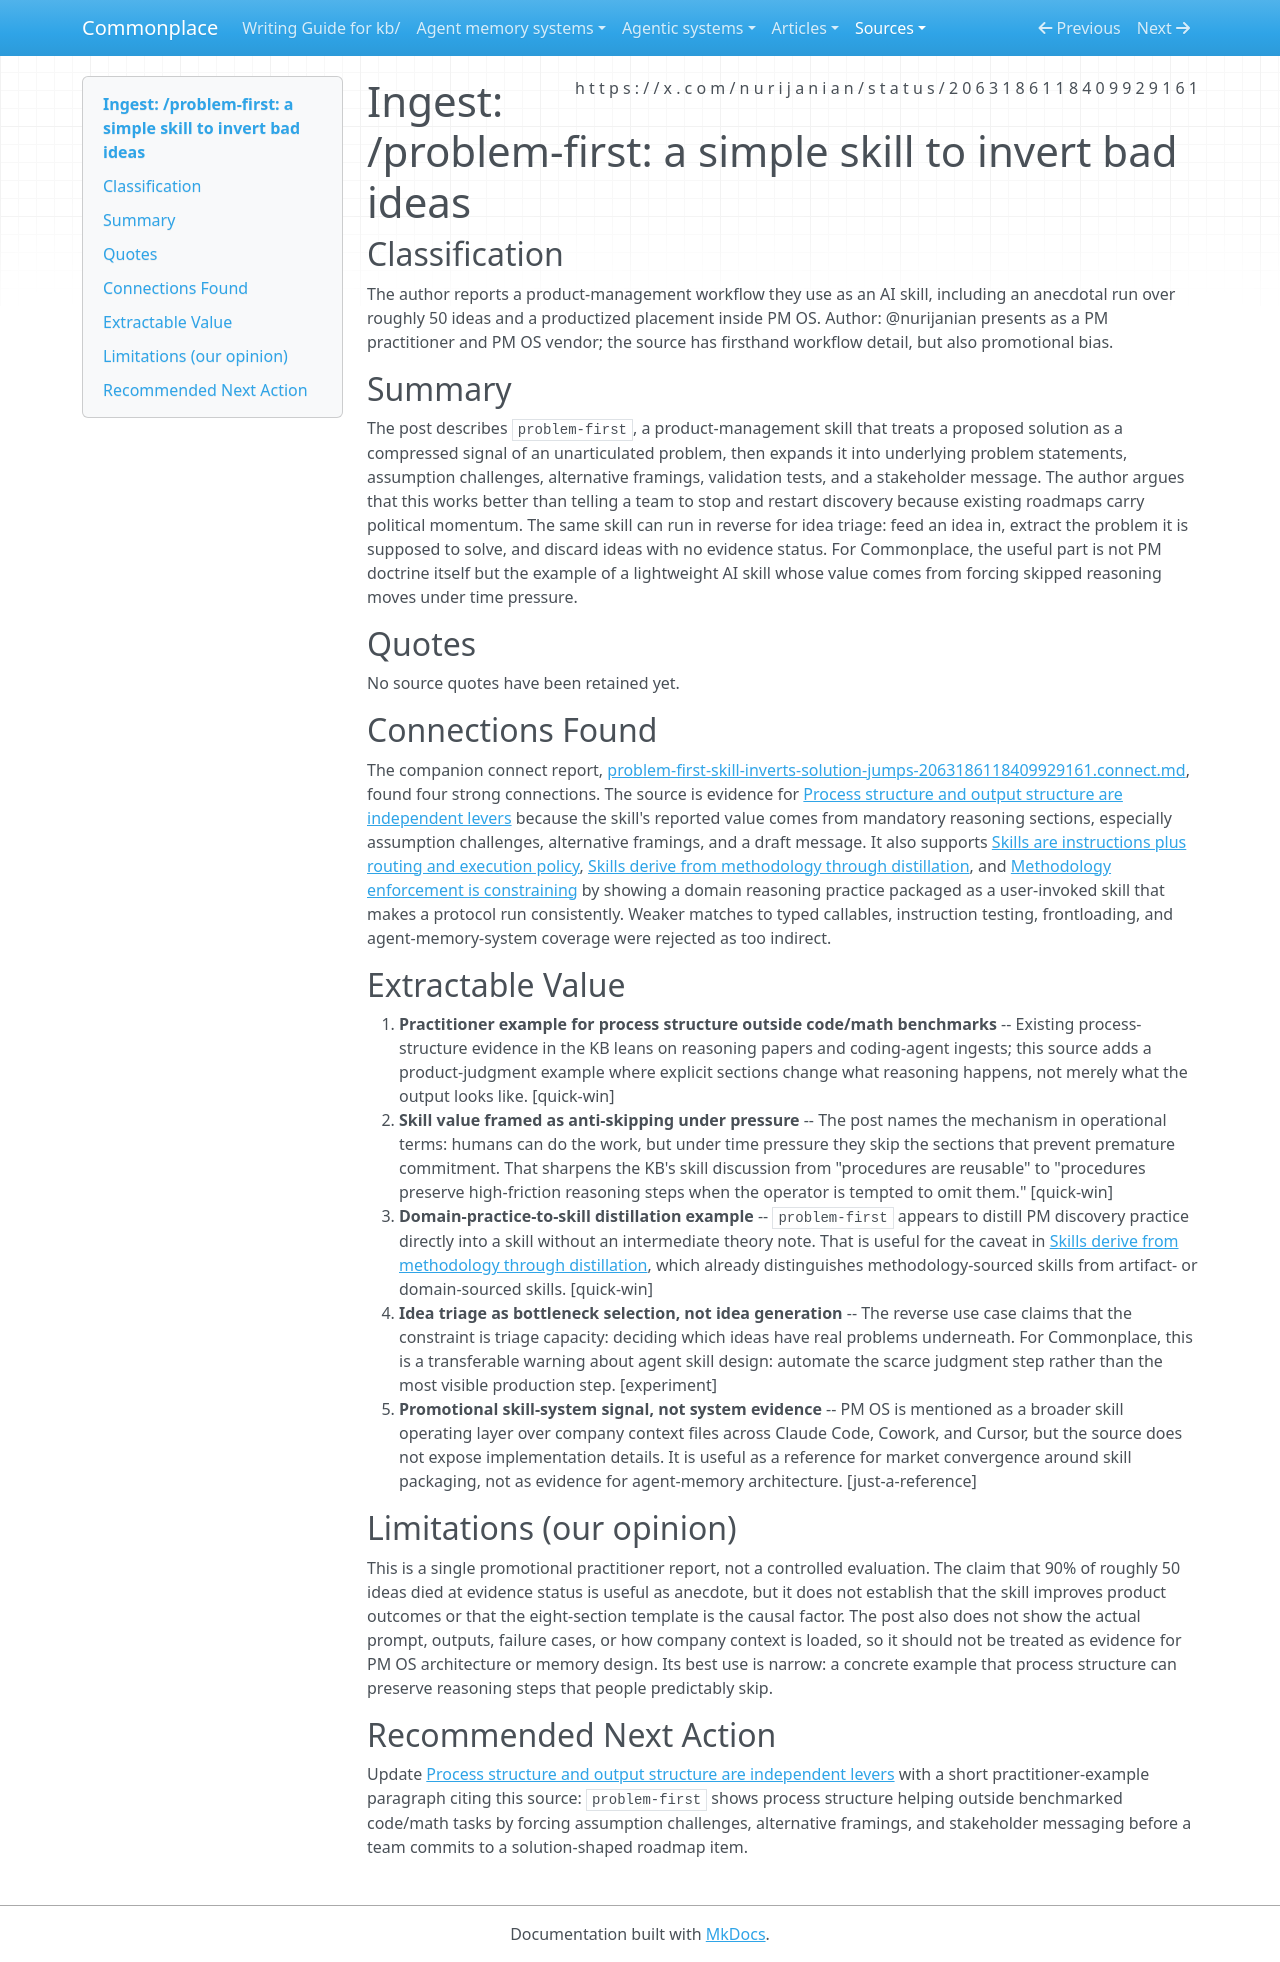

repository: zby/commonplace · page: sources/problem-first-skill-inverts-solution-jumps-2063186118409929161.ingest/index.html · generator: mkdocs

---
description: "Practitioner report on a PM skill that forces solution ideas back into problem statements, useful as a process-structure example for agent skills"
source: https://x.com/nurijanian/status/2063186118409929161
captured: "2026-06-17T09:08:07.099475+00:00"
capture: xdk
genre: practitioner-report
snapshot_sha256: 988ebdd6155a38a01fffa6ff5b52f5671be3600720146a421645186676d1ea3b
status_id: 2063186118409929161
conversation_id: 2063186118409929161
post_count: 1
ingested: "2026-06-17"
type: types/ingest-report.md
domains: [skills, process-structure, product-management]
---

# Ingest: /problem-first: a simple skill to invert bad ideas

## Classification

The author reports a product-management workflow they use as an AI skill, including an anecdotal run over roughly 50 ideas and a productized placement inside PM OS.
Author: @nurijanian presents as a PM practitioner and PM OS vendor; the source has firsthand workflow detail, but also promotional bias.

## Summary

The post describes `problem-first`, a product-management skill that treats a proposed solution as a compressed signal of an unarticulated problem, then expands it into underlying problem statements, assumption challenges, alternative framings, validation tests, and a stakeholder message. The author argues that this works better than telling a team to stop and restart discovery because existing roadmaps carry political momentum. The same skill can run in reverse for idea triage: feed an idea in, extract the problem it is supposed to solve, and discard ideas with no evidence status. For Commonplace, the useful part is not PM doctrine itself but the example of a lightweight AI skill whose value comes from forcing skipped reasoning moves under time pressure.

## Quotes

No source quotes have been retained yet.

## Connections Found

The companion connect report, [problem-first-skill-inverts-solution-jumps-2063186118409929161.connect.md](../reports/cache/connect/sources/problem-first-skill-inverts-solution-jumps-2063186118409929161.connect.md), found four strong connections. The source is evidence for [Process structure and output structure are independent levers](../theory/process-structure-and-output-structure-are-independent-levers.md) because the skill's reported value comes from mandatory reasoning sections, especially assumption challenges, alternative framings, and a draft message. It also supports [Skills are instructions plus routing and execution policy](../theory/skills-are-instructions-plus-routing-and-execution-policy.md), [Skills derive from methodology through distillation](../theory/skills-derive-from-methodology.md), and [Methodology enforcement is constraining](../theory/methodology-enforcement-is-constraining.md) by showing a domain reasoning practice packaged as a user-invoked skill that makes a protocol run consistently. Weaker matches to typed callables, instruction testing, frontloading, and agent-memory-system coverage were rejected as too indirect.

## Extractable Value

1. **Practitioner example for process structure outside code/math benchmarks** -- Existing process-structure evidence in the KB leans on reasoning papers and coding-agent ingests; this source adds a product-judgment example where explicit sections change what reasoning happens, not merely what the output looks like. [quick-win]
2. **Skill value framed as anti-skipping under pressure** -- The post names the mechanism in operational terms: humans can do the work, but under time pressure they skip the sections that prevent premature commitment. That sharpens the KB's skill discussion from "procedures are reusable" to "procedures preserve high-friction reasoning steps when the operator is tempted to omit them." [quick-win]
3. **Domain-practice-to-skill distillation example** -- `problem-first` appears to distill PM discovery practice directly into a skill without an intermediate theory note. That is useful for the caveat in [Skills derive from methodology through distillation](../theory/skills-derive-from-methodology.md), which already distinguishes methodology-sourced skills from artifact- or domain-sourced skills. [quick-win]
4. **Idea triage as bottleneck selection, not idea generation** -- The reverse use case claims that the constraint is triage capacity: deciding which ideas have real problems underneath. For Commonplace, this is a transferable warning about agent skill design: automate the scarce judgment step rather than the most visible production step. [experiment]
5. **Promotional skill-system signal, not system evidence** -- PM OS is mentioned as a broader skill operating layer over company context files across Claude Code, Cowork, and Cursor, but the source does not expose implementation details. It is useful as a reference for market convergence around skill packaging, not as evidence for agent-memory architecture. [just-a-reference]

## Limitations (our opinion)

This is a single promotional practitioner report, not a controlled evaluation. The claim that 90% of roughly 50 ideas died at evidence status is useful as anecdote, but it does not establish that the skill improves product outcomes or that the eight-section template is the causal factor. The post also does not show the actual prompt, outputs, failure cases, or how company context is loaded, so it should not be treated as evidence for PM OS architecture or memory design. Its best use is narrow: a concrete example that process structure can preserve reasoning steps that people predictably skip.

## Recommended Next Action

Update [Process structure and output structure are independent levers](../theory/process-structure-and-output-structure-are-independent-levers.md) with a short practitioner-example paragraph citing this source: `problem-first` shows process structure helping outside benchmarked code/math tasks by forcing assumption challenges, alternative framings, and stakeholder messaging before a team commits to a solution-shaped roadmap item.
